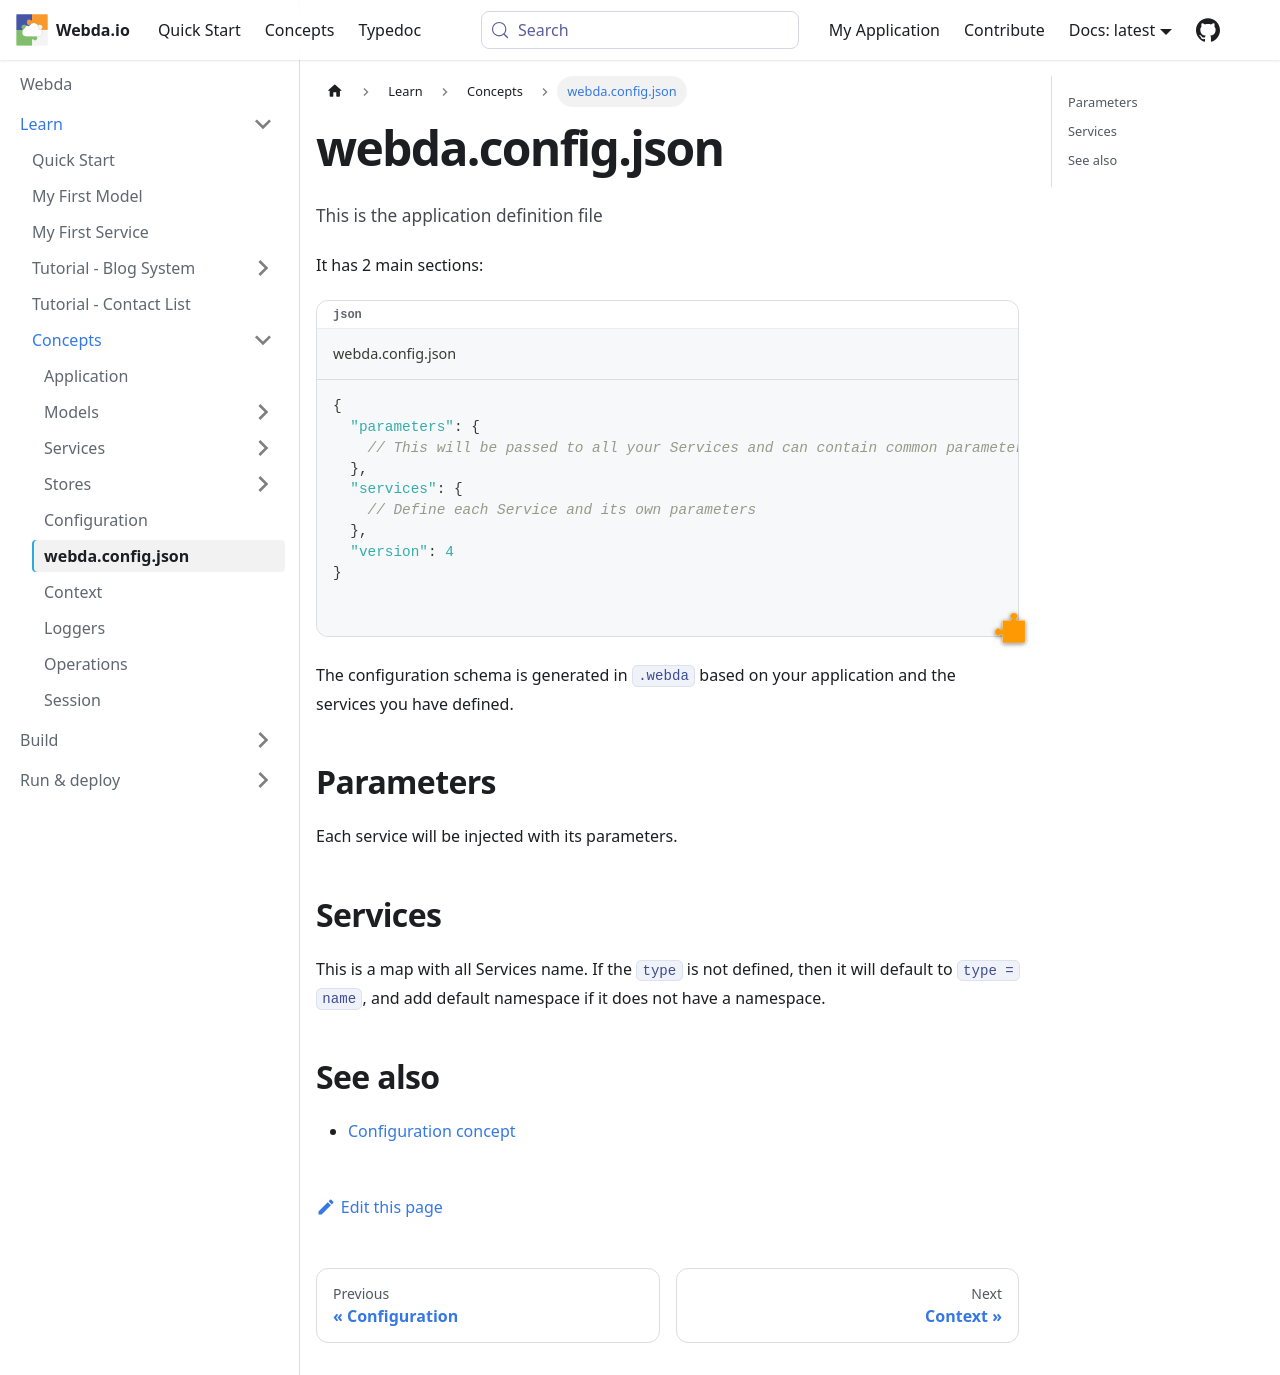

repository: loopingz/webda.io · page: docs/Concepts/Webda.config.json/index.html · generator: docusaurus

# webda.config.json

This is the application definition file

It has 2 main sections:

```json title="webda.config.json"
{
  "parameters": {
    // This will be passed to all your Services and can contain common parameters
  },
  "services": {
    // Define each Service and its own parameters
  },
  "version": 4
}
```

The configuration schema is generated in `.webda` based on your application and the services you have defined.

## Parameters

Each service will be injected with its parameters.

## Services

This is a map with all Services name. If the `type` is not defined, then it will default
to `type = name`, and add default namespace if it does not have a namespace.

## See also

- [Configuration concept](./Configuration.md)
